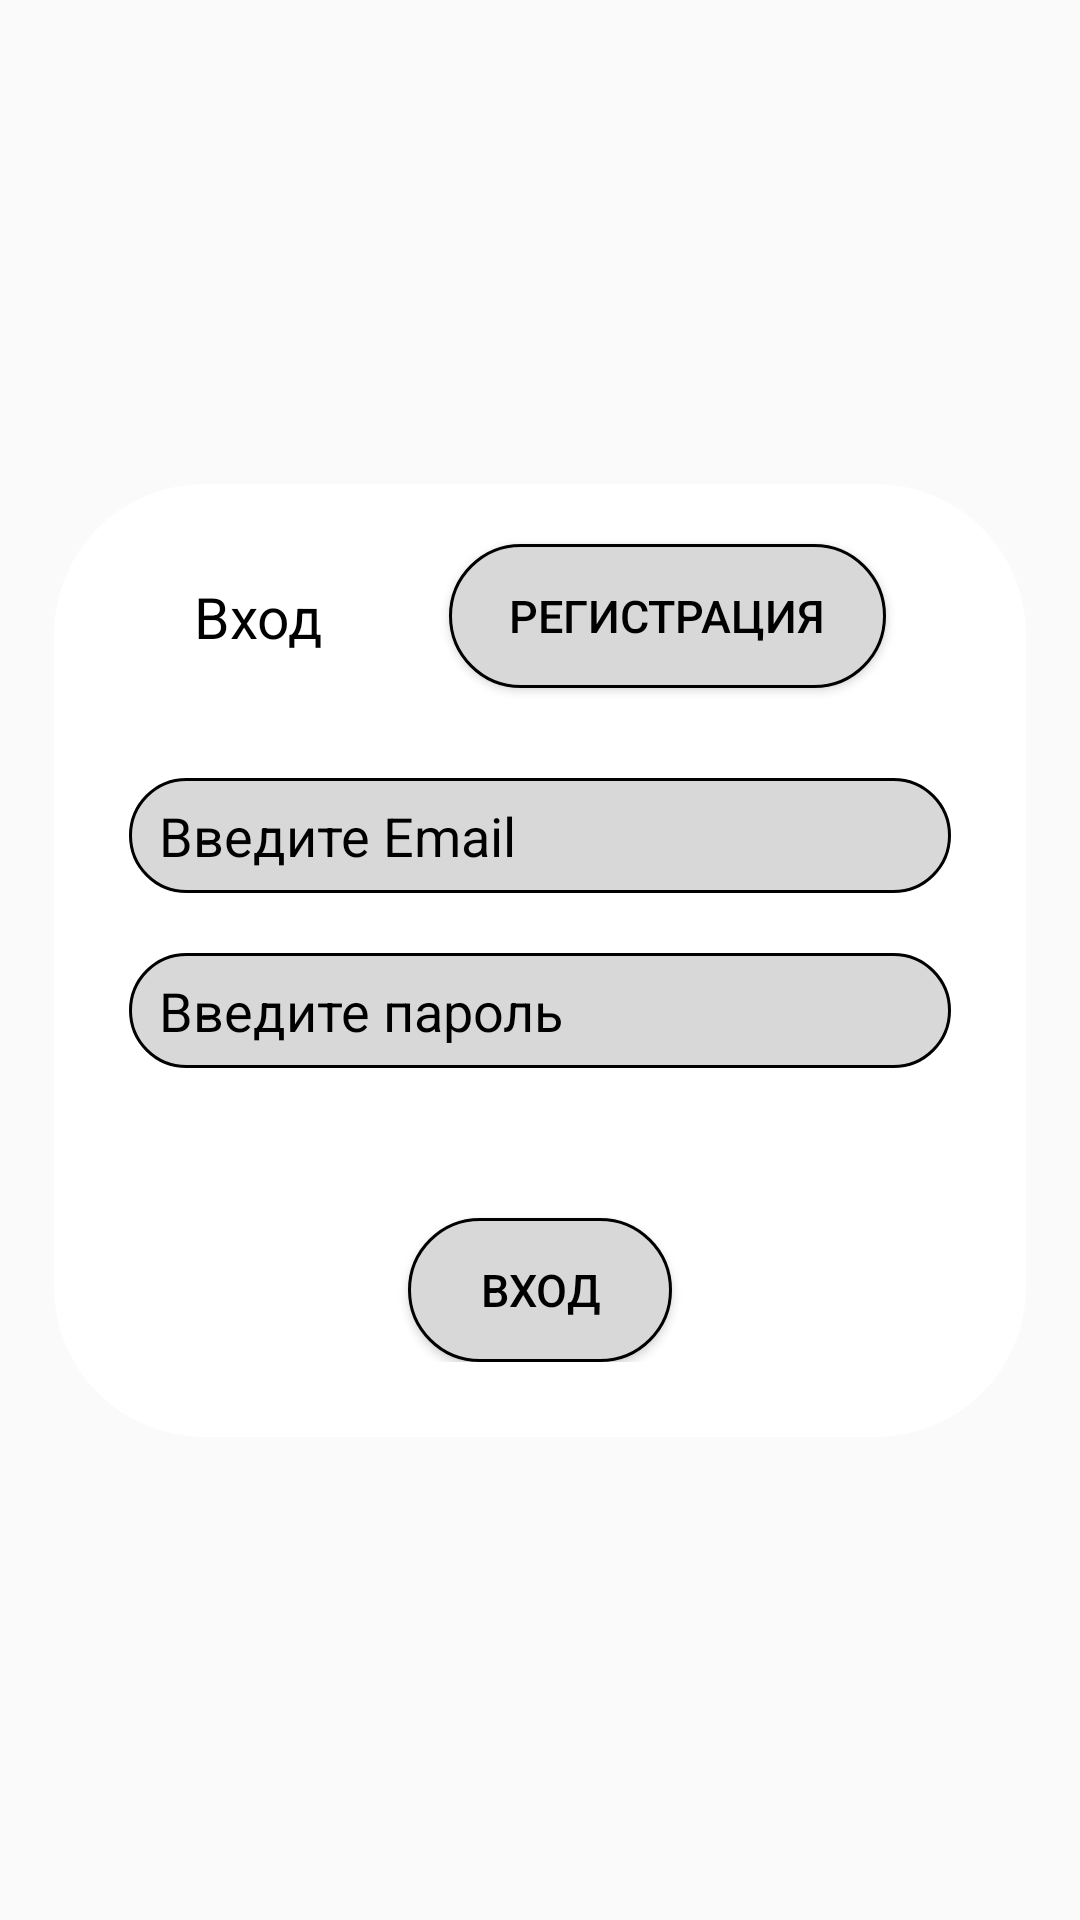

Reconstruct the res/layout file that produces this screen, plus the resources it refers to.
<!-- AndroidManifest.xml: application theme Theme.BookShop -->
<!-- res/layout/fragment_login.xml -->
<?xml version="1.0" encoding="utf-8"?>
<androidx.constraintlayout.widget.ConstraintLayout xmlns:android="http://schemas.android.com/apk/res/android"
    xmlns:tools="http://schemas.android.com/tools"
    android:layout_width="match_parent"
    android:layout_height="match_parent"
    xmlns:app="http://schemas.android.com/apk/res-auto"
    android:background="@drawable/background"
    tools:context=".fragments.login.LoginFragment">
    <androidx.constraintlayout.widget.ConstraintLayout
        android:layout_width="0dp"
        android:layout_height="wrap_content"
        android:background="@drawable/background_authentication"
        android:paddingBottom="25dp"
        android:paddingTop="10dp"
        android:paddingHorizontal="5dp"
        app:layout_constraintTop_toTopOf="parent"
        app:layout_constraintBottom_toBottomOf="parent"
        app:layout_constraintStart_toStartOf="parent"
        app:layout_constraintEnd_toEndOf="parent"
        app:layout_constraintWidth_percent="0.9">
        <TextView
            android:id="@+id/text_view_login"
            android:layout_width="wrap_content"
            android:layout_height="wrap_content"
            android:text="Вход"
            android:textColor="@color/black"
            android:textSize="19sp"
            app:layout_constraintTop_toTopOf="@id/button_registration"
            app:layout_constraintStart_toStartOf="parent"
            app:layout_constraintBottom_toBottomOf="@id/button_registration"
            app:layout_constraintEnd_toStartOf="@id/button_registration"/>
        <Button
            android:id="@+id/button_registration"
            android:layout_width="wrap_content"
            android:layout_height="wrap_content"
            android:text="Регистрация"
            android:background="@drawable/background_gray"
            android:paddingHorizontal="20dp"
            android:paddingVertical="5dp"
            android:textSize="15sp"
            android:textColor="@color/black"
            android:layout_marginTop="10dp"
            app:layout_constraintTop_toTopOf="parent"
            app:layout_constraintEnd_toEndOf="parent"
            app:layout_constraintStart_toEndOf="@id/text_view_login"/>
            <EditText
                android:id="@+id/edit_text_email"
                android:layout_width="0dp"
                android:layout_height="wrap_content"
                android:background="@drawable/background_gray"
                android:hint="Введите Email"
                android:layout_marginHorizontal="20dp"
                android:textColorHint="@color/gray"
                android:layout_marginTop="30dp"
                android:paddingHorizontal="10dp"
                android:paddingVertical="7dp"
                android:textColor="@color/black"
                app:layout_constraintTop_toBottomOf="@id/button_registration"
                app:layout_constraintStart_toStartOf="parent"
                app:layout_constraintEnd_toEndOf="parent"/>
        <EditText
            android:id="@+id/edit_text_password"
            android:layout_width="0dp"
            android:layout_height="wrap_content"
            android:background="@drawable/background_gray"
            android:hint="Введите пароль"
            android:layout_marginHorizontal="20dp"
            android:layout_marginTop="20dp"
            android:paddingHorizontal="10dp"
            android:textColor="@color/black"
            android:inputType="textPassword"
            android:paddingVertical="7dp"
            android:textColorHint="@color/gray"
            app:layout_constraintTop_toBottomOf="@id/edit_text_email"
            app:layout_constraintStart_toStartOf="parent"
            app:layout_constraintEnd_toEndOf="parent"/>
        <Button
            android:id="@+id/button_login"
            android:layout_width="wrap_content"
            android:layout_height="wrap_content"
            android:text="Вход"
            android:background="@drawable/background_gray"
            android:paddingHorizontal="20dp"
            android:paddingVertical="5dp"
            android:textSize="15sp"
            android:layout_marginTop="50dp"
            android:textColor="@color/black"
            app:layout_constraintTop_toBottomOf="@id/edit_text_password"
            app:layout_constraintEnd_toEndOf="parent"
            app:layout_constraintStart_toStartOf="parent"/>
    </androidx.constraintlayout.widget.ConstraintLayout>


</androidx.constraintlayout.widget.ConstraintLayout>
<!-- resources referenced by this layout -->
<resources>
  <!-- drawable background_authentication (drawable) -->
  <?xml version="1.0" encoding="utf-8"?>
  <shape xmlns:android="http://schemas.android.com/apk/res/android">
      <solid android:color="#EEFFFFFF"/>
      <corners android:radius="50dp"/>
  </shape>
  <!-- drawable background_gray (drawable) -->
  <?xml version="1.0" encoding="utf-8"?>
  <shape xmlns:android="http://schemas.android.com/apk/res/android">
      <solid android:color="#D8D8D8"/>
      <corners android:radius="50dp"/>
      <stroke android:color="@color/black" android:width="1dp"/>
  </shape>
  <style name="Theme.BookShop" parent="Base.Theme.BookShop" />
  <style name="Base.Theme.BookShop" parent="Theme.AppCompat.DayNight.NoActionBar">
          
          
      </style>
  <!-- not gathered from this repository: default colours our renderer supplied (Android Studio template values) -->
  <color name="black">#FF000000</color>
</resources>
